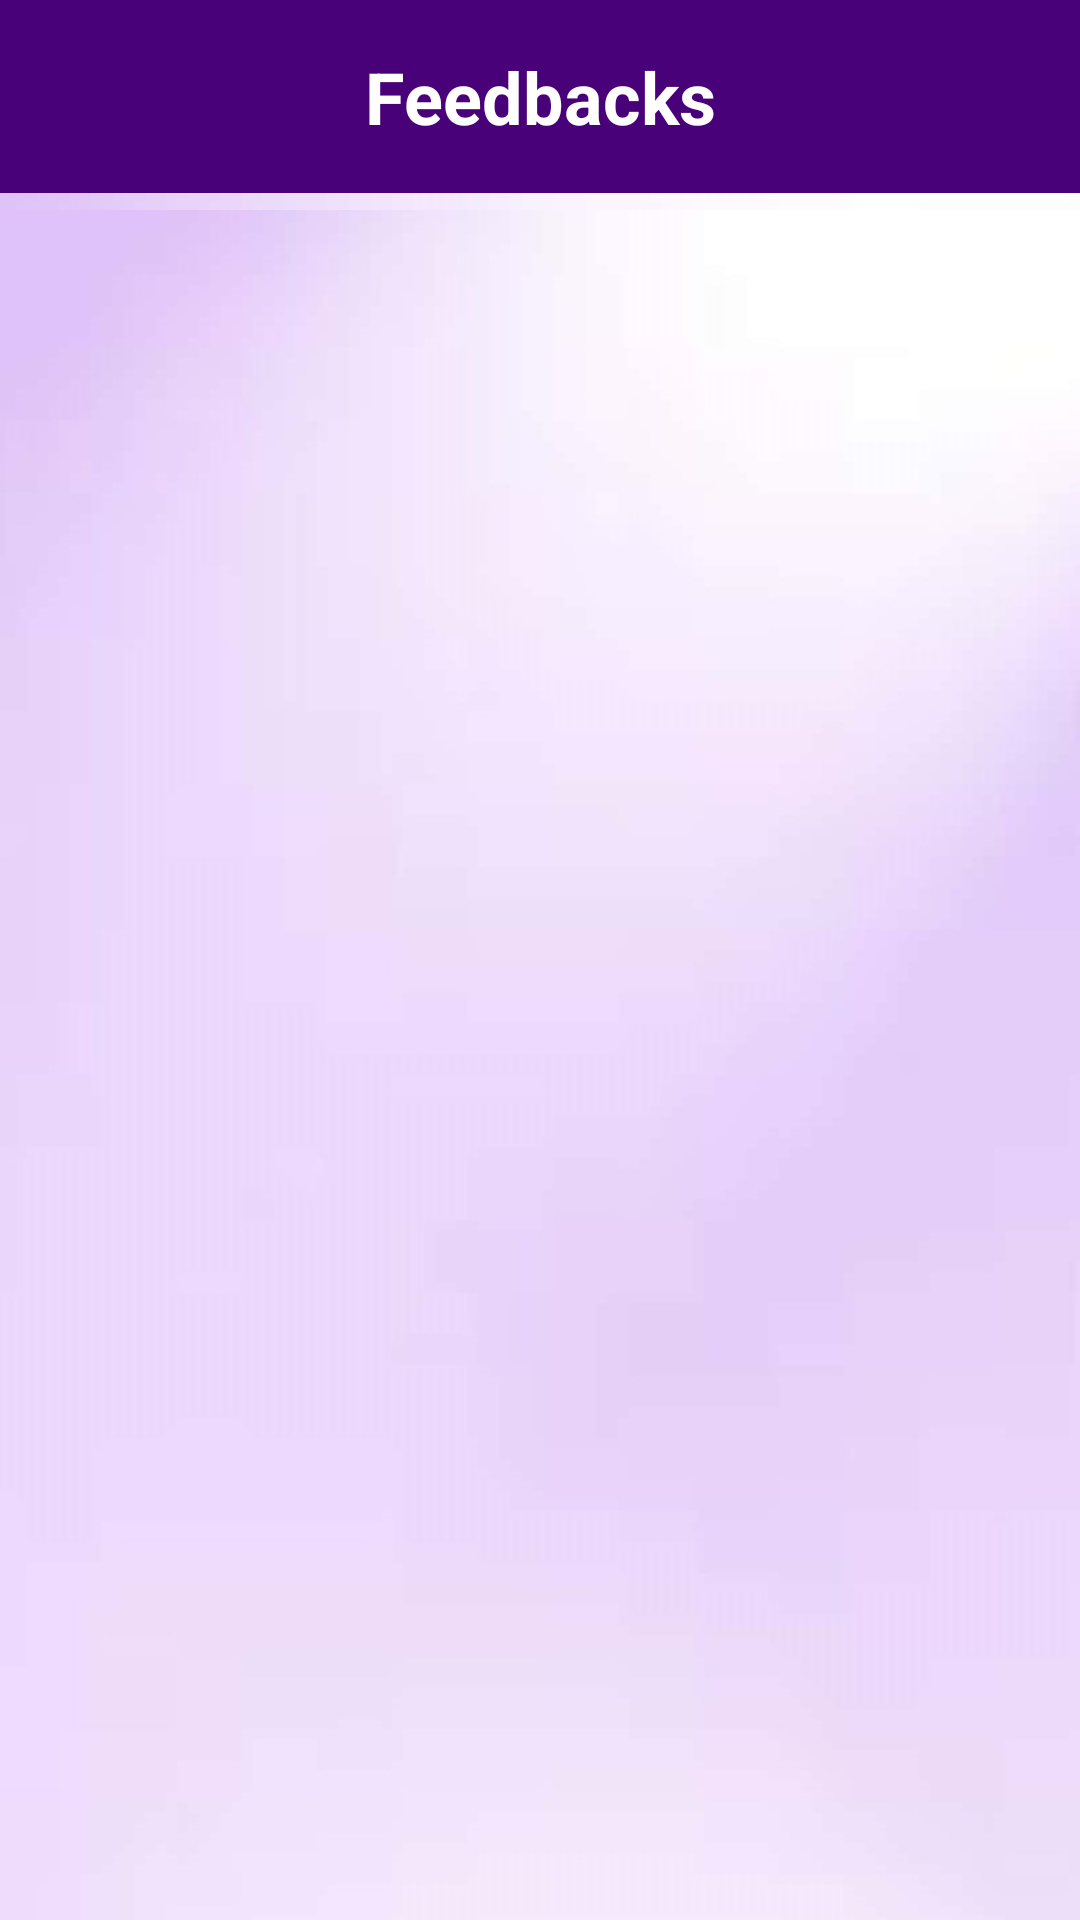

Produce the Android XML layout that renders to this screen, including the resource entries it uses.
<!-- AndroidManifest.xml: application theme Theme.Clothify -->
<!-- res/layout/activity_view_feedback.xml -->
<?xml version="1.0" encoding="utf-8"?>
<androidx.constraintlayout.widget.ConstraintLayout xmlns:android="http://schemas.android.com/apk/res/android"
    xmlns:app="http://schemas.android.com/apk/res-auto"
    xmlns:tools="http://schemas.android.com/tools"
    android:layout_width="match_parent"
    android:layout_height="match_parent"
    android:background="@drawable/bg"
    tools:context=".viewItem">

    <TextView
        android:id="@+id/textHeading"
        android:layout_width="match_parent"
        android:layout_height="wrap_content"
        android:background="#480178"
        android:gravity="center_horizontal"
        android:padding="16dp"
        android:text="Feedbacks"
        android:textColor="@color/white"
        android:textSize="24dp"
        android:textStyle="bold"
        app:layout_constraintBottom_toBottomOf="parent"
        app:layout_constraintEnd_toEndOf="parent"
        app:layout_constraintHorizontal_bias="0.0"
        app:layout_constraintStart_toStartOf="parent"
        app:layout_constraintTop_toTopOf="parent"
        app:layout_constraintVertical_bias="0.0" />

    <androidx.recyclerview.widget.RecyclerView
        android:background="@drawable/bg"
        android:id="@+id/feedbackRecyclerview"
        android:layout_width="match_parent"
        android:layout_height="match_parent"
        android:layout_marginTop="70dp"/>

</androidx.constraintlayout.widget.ConstraintLayout>
<!-- resources referenced by this layout -->
<resources>
  <color name="white">#FFFFFFFF</color>
  <!-- drawable bg: jpg bitmap (drawable, 34971 bytes) -->
  <style name="Theme.Clothify" parent="Theme.AppCompat.Light.NoActionBar">
          
          <item name="colorPrimary">@color/purple_500</item>
          <item name="colorPrimaryVariant">@color/black</item>
          <item name="colorOnPrimary">@color/white</item>
          
          <item name="colorSecondary">@color/light_green</item>
          <item name="colorSecondaryVariant">@color/teal_700</item>
          <item name="colorOnSecondary">@color/black</item>
          
          <item name="android:statusBarColor">?attr/colorPrimaryVariant</item>
          
  
      </style>
  <color name="purple_500">#FF6200EE</color>
  <color name="black">#FF000000</color>
  <color name="light_green">#a7b8a2</color>
  <color name="teal_700">#FF018786</color>
</resources>
